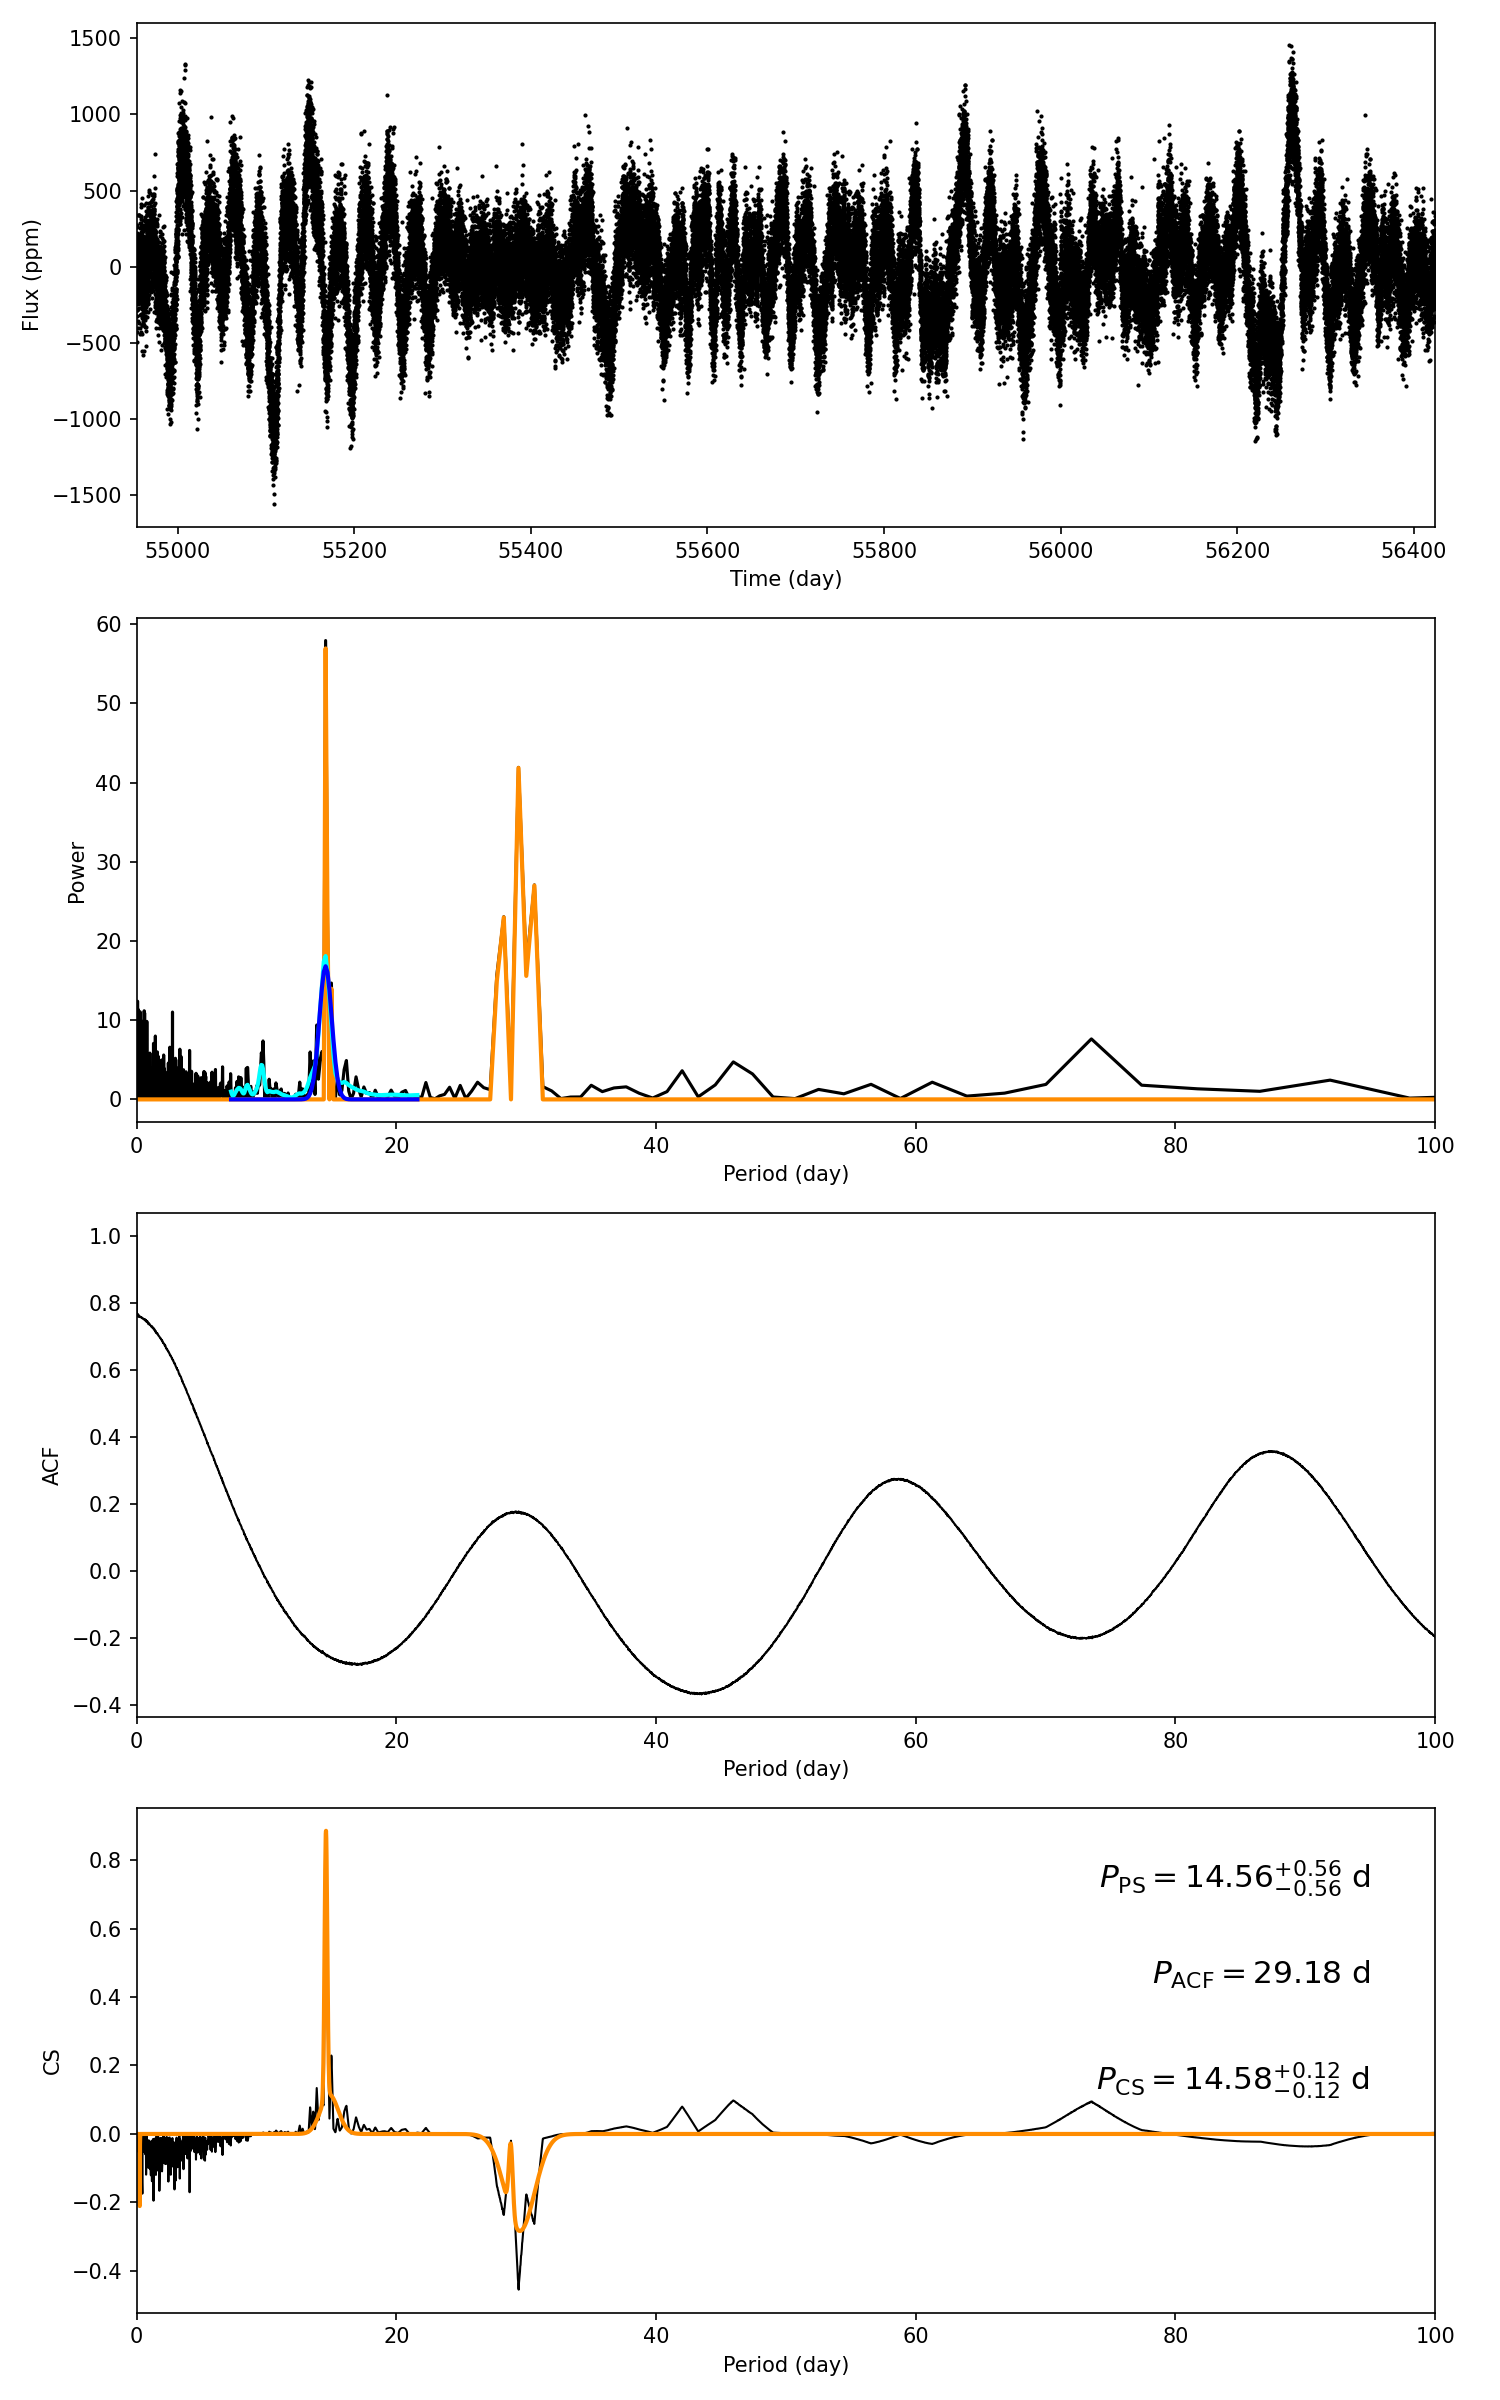

Data behind this chart, as committed beside it:
target_id, prot_ps, prot_acf, prot_cs, e_prot_ps, E_prot_ps, e_prot_acf, E_prot_acf, e_prot_cs, E_prot_cs, sph_ps, sph_acf, sph_cs, e_sph_ps, e_sph_acf, e_sph_cs, h_ps, fa_prob_ps, hacf, gacf, hcs
6142199, 14.56, 29.18, 14.58, 0.561, 0.561, -1.0, -1.0, 0.1197, 0.1197, 316.5, 323.4, 315.8, 96.81, 78.16, 99.89, 57.94, 6.88933877728301e-26, 0.2218, 0.1684, 0.8613
